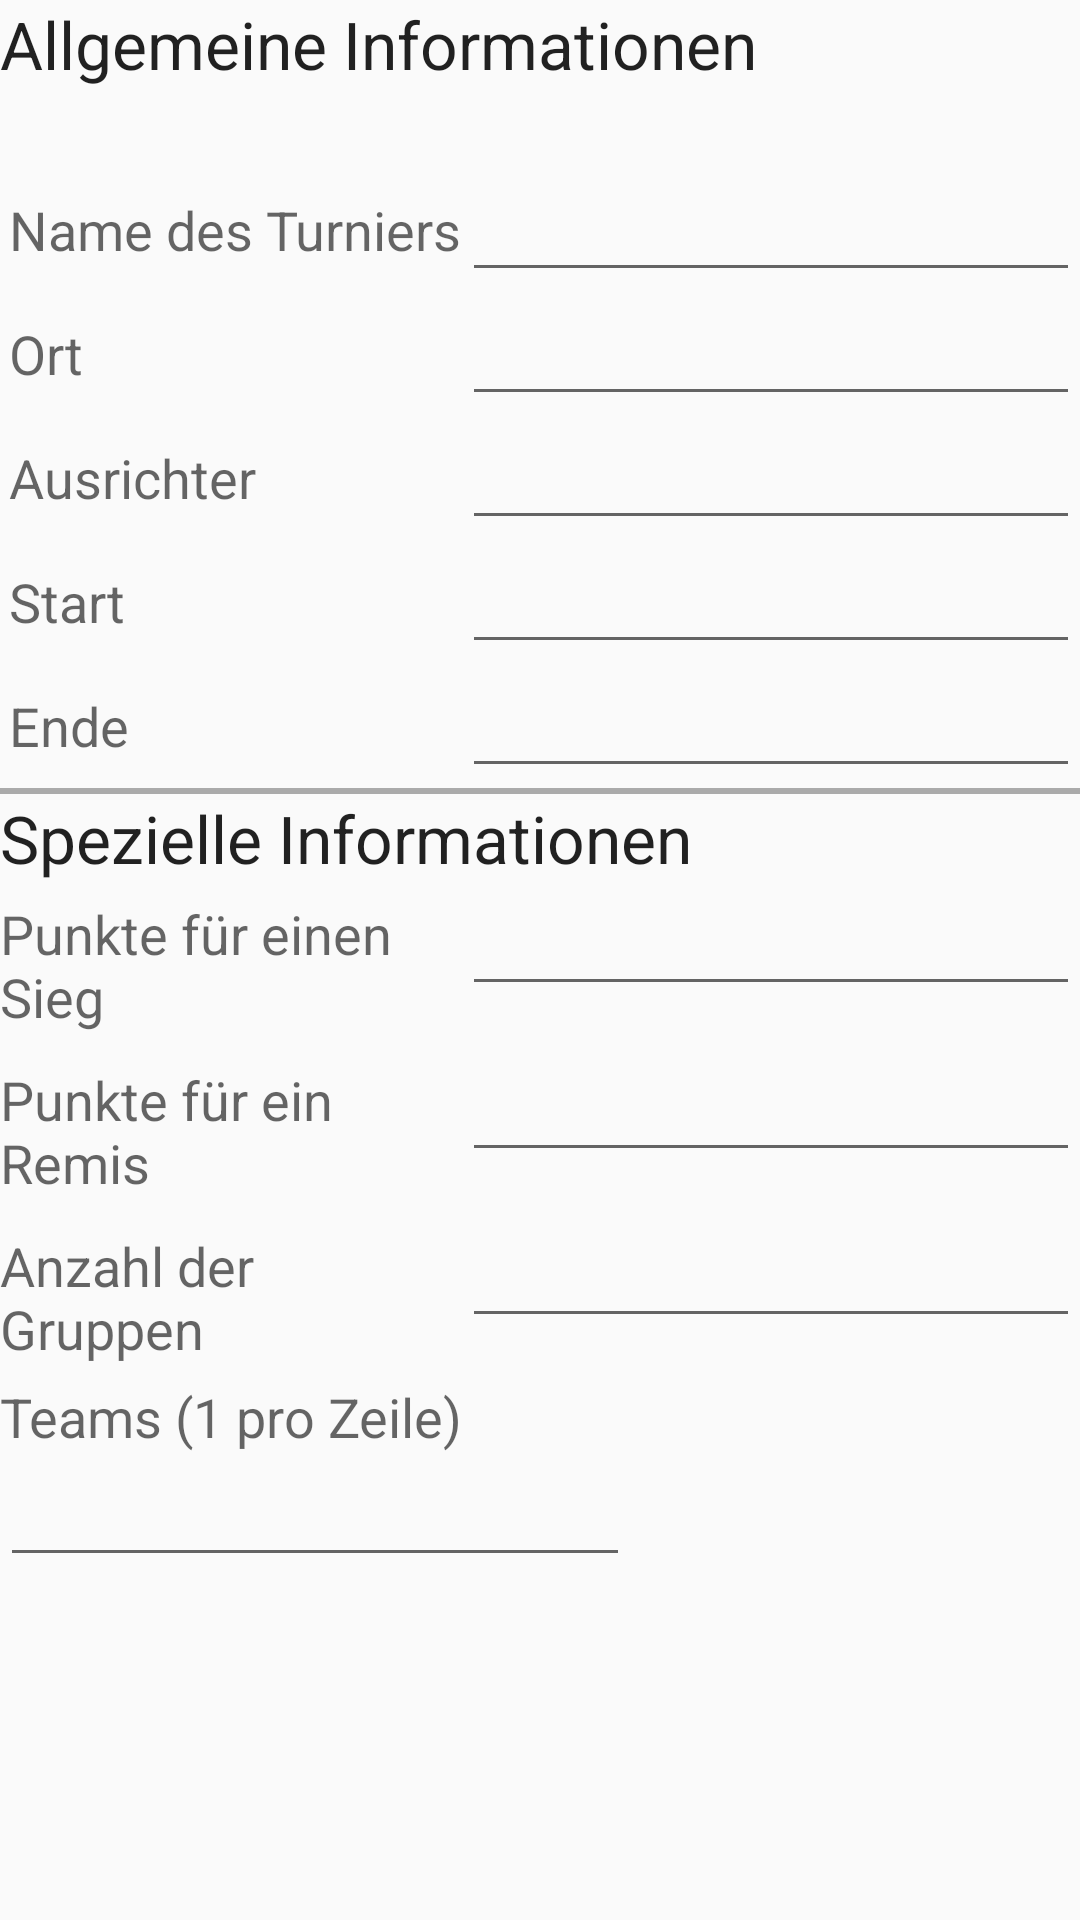

The Android layout XML behind this screen, and the referenced resources:
<!-- AndroidManifest.xml: application theme AppTheme -->
<!-- res/layout/create_tournament.xml -->
<?xml version="1.0" encoding="utf-8"?>
<LinearLayout xmlns:android="http://schemas.android.com/apk/res/android"
    xmlns:app="http://schemas.android.com/apk/res-auto"
    android:orientation="vertical"
    android:layout_width="match_parent"
    android:fitsSystemWindows="true"
    android:layout_height="match_parent"
    android:weightSum="1">

    <LinearLayout
        android:orientation="horizontal"
        android:layout_width="match_parent"
        android:layout_height="56dp"
        android:weightSum="1">

        <TextView
            android:layout_width="wrap_content"
            android:layout_height="wrap_content"
            android:textAppearance="?android:attr/textAppearanceLarge"
            android:text="@string/general_info"
            android:id="@+id/textView2" />
    </LinearLayout>

    <LinearLayout
        android:orientation="horizontal"
        android:layout_width="match_parent"
        android:layout_height="wrap_content">

        <RelativeLayout
            android:layout_width="0dip"
            android:layout_height="match_parent"
            android:layout_weight="0.75">

            <TextView
                android:layout_width="wrap_content"
                android:layout_height="wrap_content"
                android:textAppearance="?android:attr/textAppearanceMedium"
                android:text="@string/tournament_hint_name"
                android:id="@+id/textView"
                android:layout_centerVertical="true"
                android:layout_alignParentLeft="true"
                android:layout_alignParentStart="true"
                android:layout_marginLeft="3dip" />
        </RelativeLayout>

        <RelativeLayout
            android:layout_width="0dip"
            android:layout_height="match_parent"
            android:layout_weight="1.0">

            <EditText
                android:layout_width="match_parent"
                android:layout_height="wrap_content"
                android:id="@+id/edit_tournament_name"
                android:allowUndo="true" />
        </RelativeLayout>

    </LinearLayout>

    <LinearLayout
        android:orientation="horizontal"
        android:layout_width="match_parent"
        android:layout_height="wrap_content">

        <RelativeLayout
            android:layout_height="match_parent"
            android:layout_width="0dip"
            android:layout_weight="0.75">

            <TextView
                android:layout_width="100dp"
                android:layout_height="wrap_content"
                android:textAppearance="?android:attr/textAppearanceMedium"
                android:text="@string/tournament_hint_ort"
                android:id="@+id/textView4"
                android:layout_centerVertical="true"
                android:layout_alignParentLeft="true"
                android:layout_alignParentStart="true"
                android:layout_marginLeft="3dip" />
        </RelativeLayout>

        <RelativeLayout
            android:layout_width="0dip"
            android:layout_height="match_parent"
            android:layout_weight="1.0">

            <EditText
                android:layout_width="match_parent"
                android:layout_height="wrap_content"
                android:id="@+id/edit_tournament_ort"
                android:layout_alignParentTop="true"
                android:layout_alignParentLeft="true"
                android:layout_alignParentStart="true" />
        </RelativeLayout>
    </LinearLayout>

    <LinearLayout
        android:orientation="horizontal"
        android:layout_width="match_parent"
        android:layout_height="wrap_content">

        <RelativeLayout
            android:layout_width="0dip"
            android:layout_height="match_parent"
            android:layout_weight="0.75">

            <TextView
                android:layout_width="wrap_content"
                android:layout_height="wrap_content"
                android:textAppearance="?android:attr/textAppearanceMedium"
                android:text="@string/tournament_hint_ausrichter"
                android:id="@+id/textView5"
                android:layout_centerVertical="true"
                android:layout_alignParentLeft="true"
                android:layout_alignParentStart="true"
                android:layout_marginLeft="3dip" />
        </RelativeLayout>

        <RelativeLayout
            android:layout_width="0dip"
            android:layout_height="match_parent"
            android:layout_weight="1.0">

            <EditText
                android:layout_width="match_parent"
                android:layout_height="wrap_content"
                android:id="@+id/edit_tournament_ausrichter" />
        </RelativeLayout>

    </LinearLayout>

    <LinearLayout
        android:orientation="horizontal"
        android:layout_width="match_parent"
        android:layout_height="wrap_content">

        <RelativeLayout
            android:layout_width="0dip"
            android:layout_height="match_parent"
            android:layout_weight="0.75">

            <TextView
                android:layout_width="wrap_content"
                android:layout_height="wrap_content"
                android:textAppearance="?android:attr/textAppearanceMedium"
                android:text="@string/tournament_hint_start"
                android:id="@+id/textView6"
                android:layout_centerVertical="true"
                android:layout_alignParentLeft="true"
                android:layout_alignParentStart="true"
                android:layout_marginLeft="3dip" />
        </RelativeLayout>

        <RelativeLayout
            android:layout_width="0dip"
            android:layout_height="match_parent"
            android:layout_weight="1.0">

            <EditText
                android:layout_width="match_parent"
                android:layout_height="wrap_content"
                android:inputType="date"
                android:ems="10"
                android:id="@+id/edit_tournament_start" />
        </RelativeLayout>
    </LinearLayout>

    <LinearLayout
        android:orientation="horizontal"
        android:layout_width="match_parent"
        android:layout_height="wrap_content">

        <RelativeLayout
            android:layout_width="0dip"
            android:layout_height="match_parent"
            android:layout_weight="0.75">

            <TextView
                android:layout_width="wrap_content"
                android:layout_height="wrap_content"
                android:textAppearance="?android:attr/textAppearanceMedium"
                android:text="@string/tournament_hint_ende"
                android:id="@+id/textView7"
                android:layout_centerVertical="true"
                android:layout_alignParentLeft="true"
                android:layout_alignParentStart="true"
                android:layout_marginLeft="3dip" />
        </RelativeLayout>

        <RelativeLayout
            android:layout_width="0dip"
            android:layout_height="match_parent"
            android:layout_weight="1.0">

            <EditText
                android:layout_width="match_parent"
                android:layout_height="wrap_content"
                android:inputType="date"
                android:ems="10"
                android:id="@+id/edit_tournament_ende" />
        </RelativeLayout>
    </LinearLayout>

    <View
        android:layout_width="match_parent"
        android:layout_height="2dip"
        android:background="@android:color/darker_gray" />

    <TextView
        android:layout_width="wrap_content"
        android:layout_height="wrap_content"
        android:textAppearance="?android:attr/textAppearanceLarge"
        android:text="@string/specific_info"
        android:id="@+id/textView3" />

    <LinearLayout
        android:orientation="horizontal"
        android:layout_width="match_parent"
        android:layout_height="wrap_content">

        <RelativeLayout
            android:layout_width="0dip"
            android:layout_height="match_parent"
            android:layout_weight="0.75">

            <TextView
                android:layout_width="wrap_content"
                android:layout_height="wrap_content"
                android:textAppearance="?android:attr/textAppearanceMedium"
                android:text="@string/tournament_hint_win"
                android:id="@+id/textView8"
                android:layout_centerVertical="true"
                android:layout_alignParentRight="true"
                android:layout_alignParentEnd="true" />
        </RelativeLayout>

        <RelativeLayout
            android:layout_width="0dip"
            android:layout_height="match_parent"
            android:layout_weight="1.0">

            <EditText
                android:layout_width="210dp"
                android:layout_height="wrap_content"
                android:inputType="number"
                android:ems="10"
                android:id="@+id/edit_tournament_win" />
        </RelativeLayout>
    </LinearLayout>

    <LinearLayout
        android:orientation="horizontal"
        android:layout_width="match_parent"
        android:layout_height="wrap_content">

        <RelativeLayout
            android:layout_width="0dip"
            android:layout_height="match_parent"
            android:layout_weight="0.75">

            <TextView
                android:layout_width="wrap_content"
                android:layout_height="wrap_content"
                android:textAppearance="?android:attr/textAppearanceMedium"
                android:text="@string/tournament_hint_remis"
                android:id="@+id/textView9"
                android:layout_centerVertical="true"
                android:layout_alignParentRight="true"
                android:layout_alignParentEnd="true" />
        </RelativeLayout>

        <RelativeLayout
            android:layout_width="0dip"
            android:layout_height="match_parent"
            android:layout_weight="1.0">

            <EditText
                android:layout_width="210dp"
                android:layout_height="wrap_content"
                android:inputType="number"
                android:ems="10"
                android:id="@+id/edit_tournament_remis" />
        </RelativeLayout>

    </LinearLayout>

    <LinearLayout
        android:orientation="horizontal"
        android:layout_width="match_parent"
        android:layout_height="wrap_content">

        <RelativeLayout
            android:layout_width="0dip"
            android:layout_height="match_parent"
            android:layout_weight="0.75">

            <TextView
                android:layout_width="wrap_content"
                android:layout_height="wrap_content"
                android:textAppearance="?android:attr/textAppearanceMedium"
                android:text="@string/tournament_hint_groups"
                android:id="@+id/textView10"
                android:layout_centerVertical="true"
                android:layout_centerHorizontal="true" />
        </RelativeLayout>

        <RelativeLayout
            android:layout_width="0dip"
            android:layout_height="match_parent"
            android:layout_weight="1.0">

            <EditText
                android:layout_width="210dp"
                android:layout_height="wrap_content"
                android:inputType="number"
                android:ems="10"
                android:id="@+id/edit_tournament_groups" />
        </RelativeLayout>
    </LinearLayout>

    <TextView
        android:layout_width="wrap_content"
        android:layout_height="wrap_content"
        android:textAppearance="?android:attr/textAppearanceMedium"
        android:text="@string/teams"
        android:id="@+id/textView11" />

    <EditText
        android:layout_width="210dp"
        android:layout_height="wrap_content"
        android:inputType="textMultiLine"
        android:ems="10"
        android:id="@+id/edit_tournament_teams" />

</LinearLayout>
<!-- resources referenced by this layout -->
<resources>
  <string name="general_info">Allgemeine Informationen</string>
  <string name="specific_info">Spezielle Informationen</string>
  <string name="teams">Teams (1 pro Zeile)</string>
  <string name="tournament_hint_ausrichter">Ausrichter</string>
  <string name="tournament_hint_ende">Ende</string>
  <string name="tournament_hint_groups">Anzahl der Gruppen</string>
  <string name="tournament_hint_name">Name des Turniers</string>
  <string name="tournament_hint_ort">Ort</string>
  <string name="tournament_hint_remis">Punkte für ein Remis</string>
  <string name="tournament_hint_start">Start</string>
  <string name="tournament_hint_win">Punkte für einen Sieg</string>
  <style name="AppTheme" parent="Theme.AppCompat.Light.DarkActionBar">
          
          <item name="colorPrimary">@color/colorPrimary</item>
          <item name="colorPrimaryDark">@color/colorPrimaryDark</item>
          <item name="colorAccent">@color/colorAccent</item>
      </style>
  <!-- not gathered from this repository: default colours our renderer supplied (Android Studio template values) -->
  <color name="colorPrimary">#FF6200EE</color>
  <color name="colorPrimaryDark">#FF3700B3</color>
  <color name="colorAccent">#FF03DAC5</color>
</resources>
